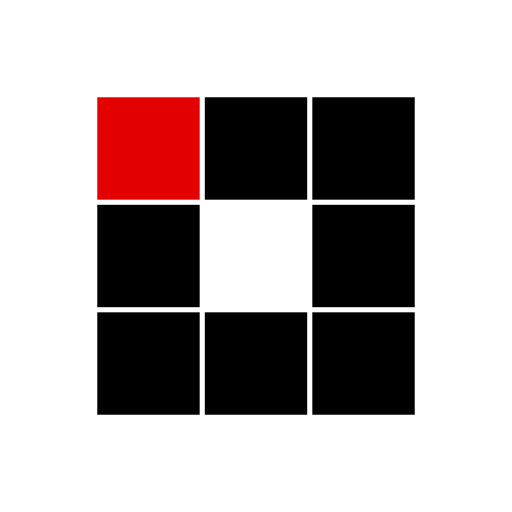
t = 0.00 s
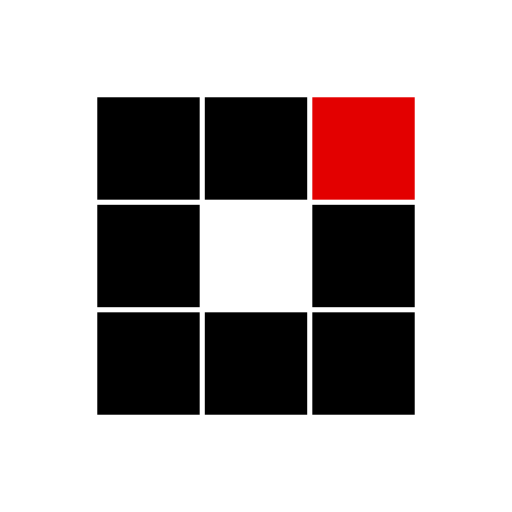
t = 0.31 s
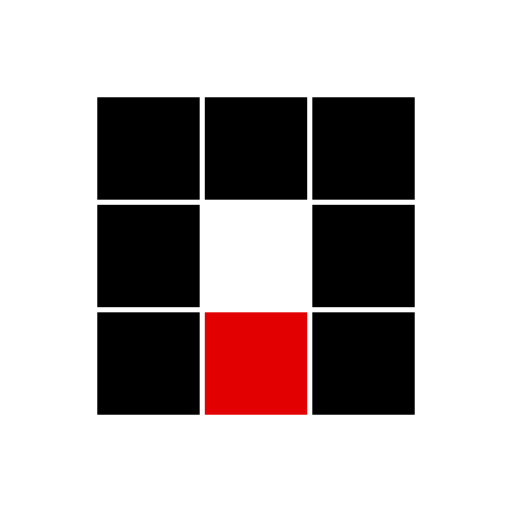
t = 0.63 s
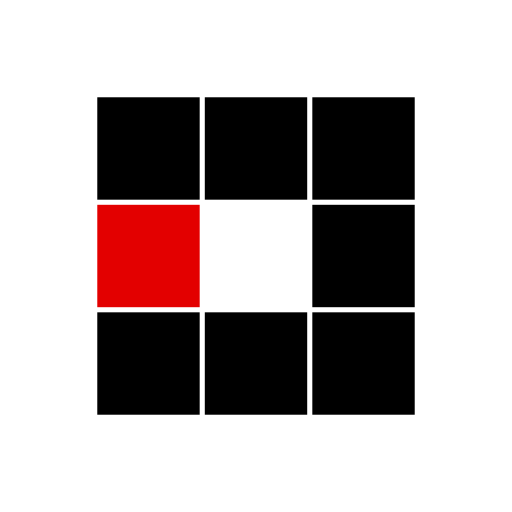
t = 0.94 s
t = 1.25 s: frame unchanged from t = 0.31 s, image omitted
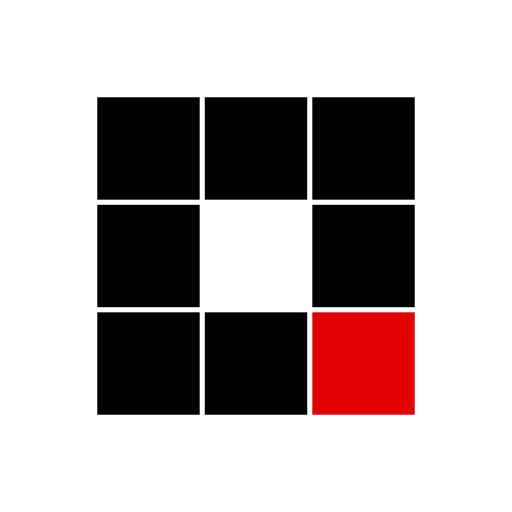
t = 1.53 s

The animated SVG that drew these frames (rendered in a browser with its animation timeline set to each time). Animation: 8 SMIL elements (animate=8); one cycle of 1.88 s, repeats indefinitely.

<?xml version="1.0" encoding="utf-8"?>
<svg xmlns="http://www.w3.org/2000/svg" xmlns:xlink="http://www.w3.org/1999/xlink" style="margin: auto; background: none; display: block; shape-rendering: auto;" width="100px" height="100px" viewBox="0 0 100 100" preserveAspectRatio="xMidYMid">
<rect x="19" y="19" width="20" height="20" fill="#000000">
  <animate attributeName="fill" values="#e30000;#000000;#000000" keyTimes="0;0.125;1" dur="1s" repeatCount="indefinite" begin="0s" calcMode="discrete"></animate>
</rect><rect x="40" y="19" width="20" height="20" fill="#000000">
  <animate attributeName="fill" values="#e30000;#000000;#000000" keyTimes="0;0.125;1" dur="1s" repeatCount="indefinite" begin="0.125s" calcMode="discrete"></animate>
</rect><rect x="61" y="19" width="20" height="20" fill="#000000">
  <animate attributeName="fill" values="#e30000;#000000;#000000" keyTimes="0;0.125;1" dur="1s" repeatCount="indefinite" begin="0.25s" calcMode="discrete"></animate>
</rect><rect x="19" y="40" width="20" height="20" fill="#000000">
  <animate attributeName="fill" values="#e30000;#000000;#000000" keyTimes="0;0.125;1" dur="1s" repeatCount="indefinite" begin="0.875s" calcMode="discrete"></animate>
</rect><rect x="61" y="40" width="20" height="20" fill="#000000">
  <animate attributeName="fill" values="#e30000;#000000;#000000" keyTimes="0;0.125;1" dur="1s" repeatCount="indefinite" begin="0.375s" calcMode="discrete"></animate>
</rect><rect x="19" y="61" width="20" height="20" fill="#000000">
  <animate attributeName="fill" values="#e30000;#000000;#000000" keyTimes="0;0.125;1" dur="1s" repeatCount="indefinite" begin="0.75s" calcMode="discrete"></animate>
</rect><rect x="40" y="61" width="20" height="20" fill="#000000">
  <animate attributeName="fill" values="#e30000;#000000;#000000" keyTimes="0;0.125;1" dur="1s" repeatCount="indefinite" begin="0.625s" calcMode="discrete"></animate>
</rect><rect x="61" y="61" width="20" height="20" fill="#000000">
  <animate attributeName="fill" values="#e30000;#000000;#000000" keyTimes="0;0.125;1" dur="1s" repeatCount="indefinite" begin="0.5s" calcMode="discrete"></animate>
</rect>
<!-- [ldio] generated by https://loading.io/ --></svg>